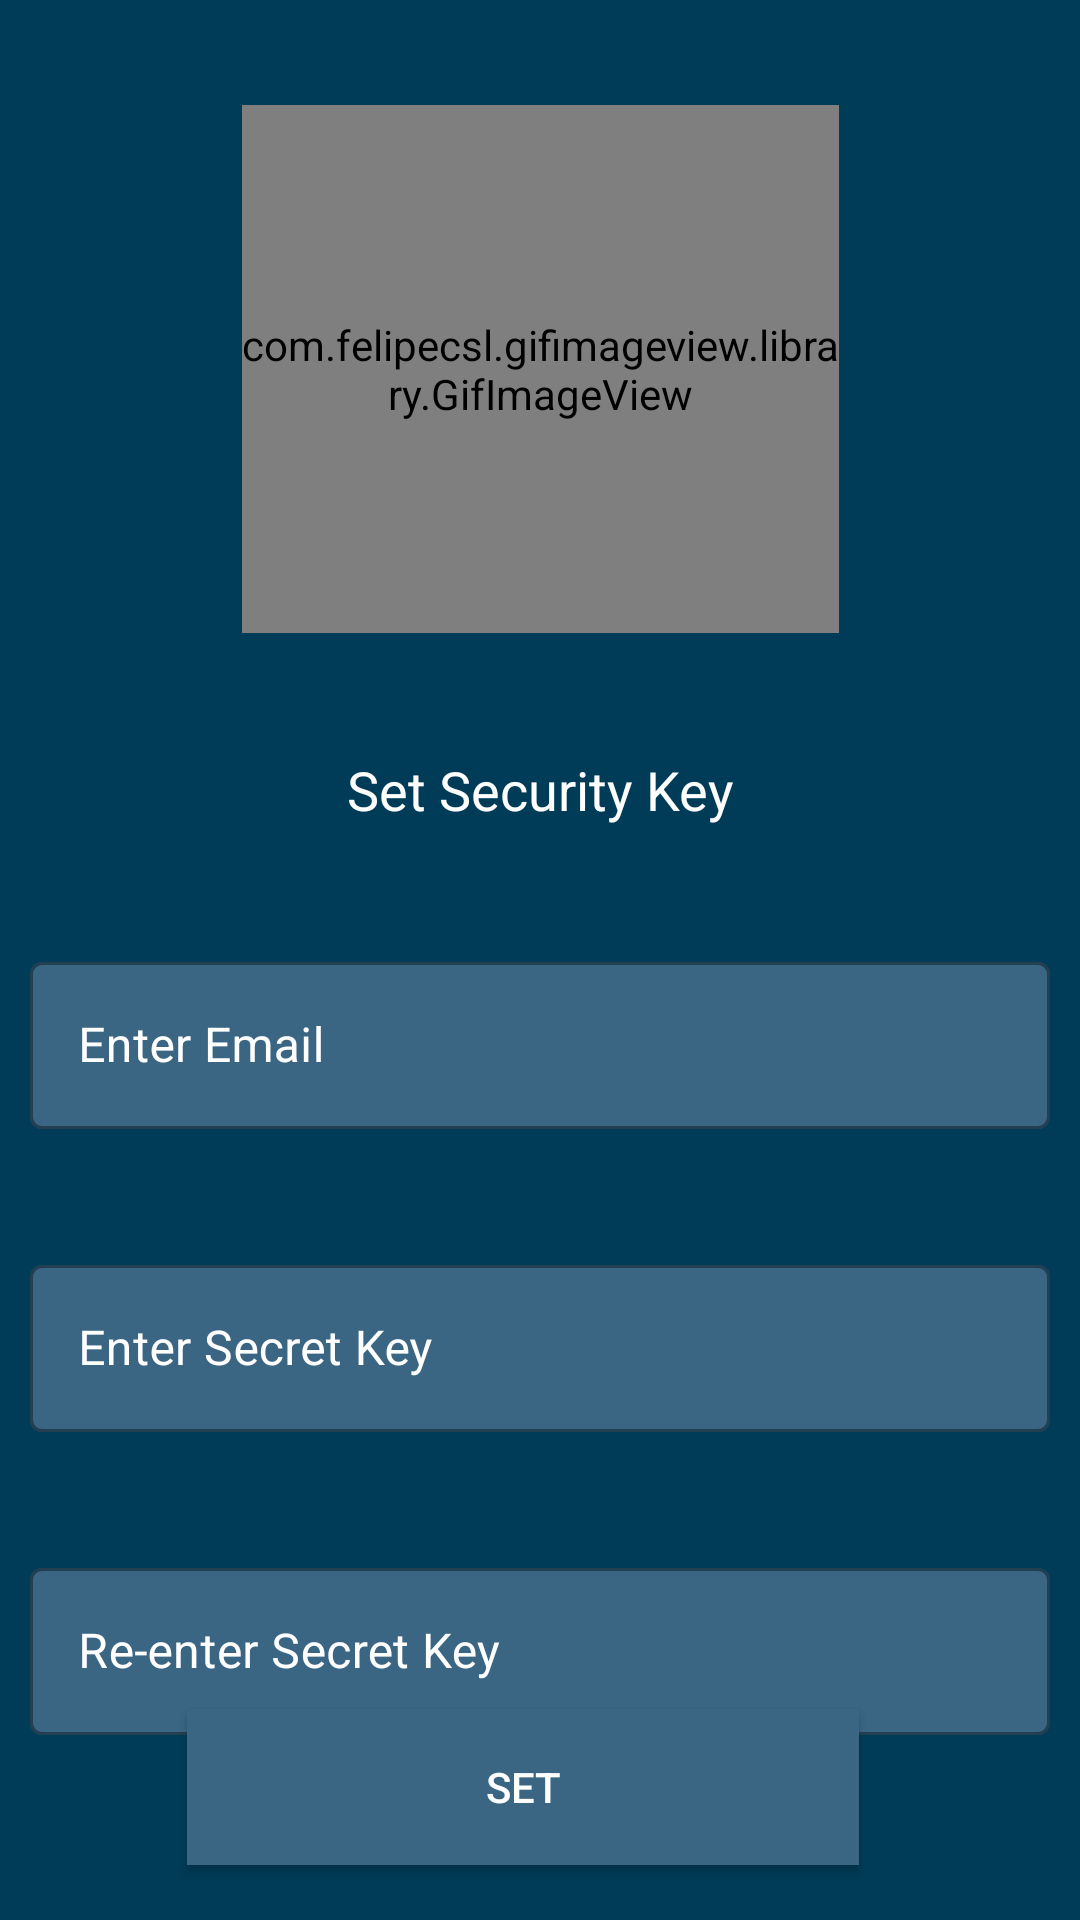

Here is an Android app screen rendered from its layout file. Give the layout XML and the strings, colors and styles it references.
<!-- AndroidManifest.xml: application theme AppTheme -->
<!-- res/layout/activity_set_security_key.xml -->
<?xml version="1.0" encoding="utf-8"?>
<androidx.constraintlayout.widget.ConstraintLayout xmlns:android="http://schemas.android.com/apk/res/android"
    xmlns:app="http://schemas.android.com/apk/res-auto"
    xmlns:tools="http://schemas.android.com/tools"
    android:layout_width="match_parent"
    android:layout_height="match_parent"
    android:theme="@style/Password"
    android:background="#003c57"
    tools:context=".SetupPassword">


    <com.felipecsl.gifimageview.library.GifImageView
        android:id="@+id/gi"
        android:layout_width="199dp"
        android:layout_height="176dp"
        android:layout_marginStart="50dp"
        android:layout_marginLeft="50dp"
        android:layout_marginTop="35dp"
        android:layout_marginEnd="50dp"
        android:layout_marginRight="50dp"
        android:layout_marginBottom="32dp"
        android:scaleType="fitCenter"
        app:layout_constraintBottom_toTopOf="@+id/input"
        app:layout_constraintEnd_toEndOf="parent"
        app:layout_constraintStart_toStartOf="parent"
        app:layout_constraintTop_toTopOf="parent" />

    <com.google.android.material.textfield.TextInputLayout
        android:id="@+id/em"
        style="@style/Widget.MaterialComponents.TextInputLayout.OutlinedBox"
        android:layout_width="match_parent"
        android:layout_height="wrap_content"
        android:layout_marginLeft="10dp"
        android:layout_marginTop="40dp"
        android:layout_marginRight="10dp"
        android:hint="Enter Email"
        android:textColorHint="@color/white"
        app:boxBackgroundColor="#3a6684"
        app:layout_constraintEnd_toEndOf="parent"
        app:layout_constraintHorizontal_bias="0.526"
        app:layout_constraintStart_toStartOf="parent"
        app:layout_constraintTop_toBottomOf="@+id/setkey">

        <com.google.android.material.textfield.TextInputEditText
            android:id="@+id/recipientEId"
            android:layout_width="match_parent"
            android:layout_height="wrap_content"
            android:inputType="none|textEmailAddress"
            android:textColor="@color/white"
            android:textColorHint="#FFFFFF" />
    </com.google.android.material.textfield.TextInputLayout>

    <com.google.android.material.textfield.TextInputLayout
        android:id="@+id/sub"
        style="@style/Widget.MaterialComponents.TextInputLayout.OutlinedBox"
        android:layout_width="match_parent"
        android:layout_height="wrap_content"
        android:layout_marginLeft="10dp"
        android:layout_marginTop="40dp"
        android:layout_marginRight="10dp"
        android:hint="Enter Secret Key"
        android:textColorHint="@color/white"
        app:boxBackgroundColor="#3a6684"
        app:errorTextColor="#FFFFFF"
        app:hintTextColor="#FFFFFF"
        app:layout_constraintEnd_toEndOf="parent"
        app:layout_constraintHorizontal_bias="0.157"
        app:layout_constraintStart_toStartOf="parent"
        app:layout_constraintTop_toBottomOf="@+id/em">

        <com.google.android.material.textfield.TextInputEditText
            android:id="@+id/subjectLine"
            android:layout_width="match_parent"
            android:layout_height="wrap_content"
            android:inputType="textPassword"
            android:textColor="@color/white"
            android:textColorHint="#FFFFFF" />
    </com.google.android.material.textfield.TextInputLayout>

    <com.google.android.material.textfield.TextInputLayout
        android:id="@+id/mess"
        style="@style/Widget.MaterialComponents.TextInputLayout.OutlinedBox"
        android:layout_width="match_parent"
        android:layout_height="wrap_content"
        android:layout_marginStart="10dp"
        android:layout_marginTop="40dp"
        android:layout_marginEnd="10dp"
        android:hint="Re-enter Secret Key"
        android:textColorHint="@color/white"
        app:boxBackgroundColor="#3a6684"
        app:hintTextColor="#FFFFFF"
        app:layout_constraintEnd_toEndOf="parent"
        app:layout_constraintStart_toStartOf="parent"
        app:layout_constraintTop_toBottomOf="@+id/sub">

        <com.google.android.material.textfield.TextInputEditText
            android:id="@+id/message"
            android:layout_width="match_parent"
            android:layout_height="wrap_content"
            android:inputType="textPassword"
            android:textColor="@color/white"
            android:textColorHint="#FFFFFF" />
    </com.google.android.material.textfield.TextInputLayout>

    <Button
        android:id="@+id/setpass"
        android:layout_width="224dp"
        android:layout_height="52dp"
        android:layout_marginTop="40dp"
        android:layout_marginEnd="32dp"
        android:layout_marginBottom="67dp"
        android:background="#3a6684"
        android:text="Set"
        android:textColor="@color/white"
        app:layout_constraintBottom_toBottomOf="parent"
        app:layout_constraintEnd_toEndOf="parent"
        app:layout_constraintHorizontal_bias="0.6"
        app:layout_constraintStart_toStartOf="parent"
        app:layout_constraintTop_toBottomOf="@+id/mess"
        android:layout_marginRight="32dp" />

    <TextView
        android:id="@+id/setkey"
        android:layout_width="wrap_content"
        android:layout_height="wrap_content"
        android:layout_marginStart="175dp"
        android:layout_marginTop="40dp"
        android:layout_marginEnd="175dp"
        android:layout_marginBottom="40dp"
        android:text="Set Security Key"
        android:textColor="@color/white"
        android:textColorHint="#FFFFFF"
        android:textSize="18sp"
        app:layout_constraintBottom_toTopOf="@+id/em"
        app:layout_constraintEnd_toEndOf="parent"
        app:layout_constraintStart_toStartOf="parent"
        app:layout_constraintTop_toBottomOf="@+id/gi" />
</androidx.constraintlayout.widget.ConstraintLayout>
<!-- resources referenced by this layout -->
<resources>
  <color name="white">#fff</color>
  <style name="Password" parent="Theme.MaterialComponents.Light.NoActionBar">
  
          <item name="colorPrimary">#ffffff</item>
          <item name="colorPrimaryDark">@color/colorPrimaryDark</item>
          <item name="colorAccent">@color/colorAccent</item>
      </style>
  <style name="AppTheme" parent="Theme.AppCompat.NoActionBar">
          
          <item name="colorPrimary">@color/colorPrimary</item>
          <item name="colorPrimaryDark">@color/colorPrimaryDark</item>
          <item name="colorAccent">@color/colorAccent</item>
      </style>
  <color name="colorPrimaryDark">#003c57</color>
  <color name="colorAccent">#D81B60</color>
  <color name="colorPrimary">#2d2d2d</color>
</resources>
